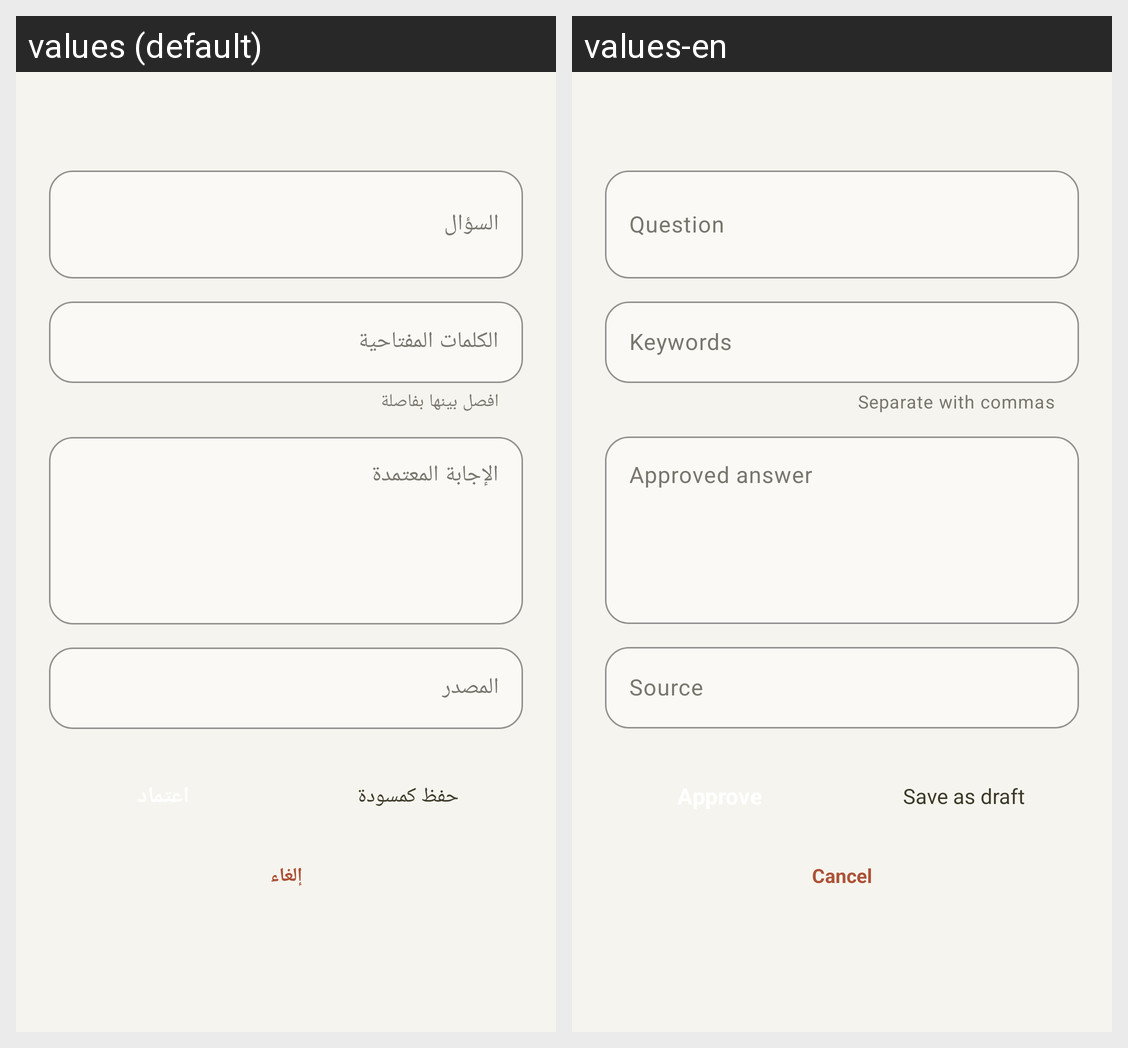

The Android screen above is rendered under two locales of the same app. Produce the string resources it draws, with the default and per-locale values.
Android screen res/layout/dialog_semo_card.xml rendered under 2 locales, left to right: values (default), values-en. Device: Nexus 5 (rendered at 1080×1920; each locale shown at half size, 540×960, under a caption strip naming it); theme Theme.ClinicalMaster.
Strings drawn on this screen, with the default value and each locale's value (text and hints the layout hard-codes, and strings that could not be matched under every locale, appear in the picture but are not listed):

semo_card_question
  values: السؤال
  values-en: Question

semo_card_keywords
  values: الكلمات المفتاحية
  values-en: Keywords

semo_card_keywords_hint
  values: افصل بينها بفاصلة
  values-en: Separate with commas

semo_card_answer
  values: الإجابة المعتمدة
  values-en: Approved answer

semo_card_source
  values: المصدر
  values-en: Source

semo_save_draft
  values: حفظ كمسودة
  values-en: Save as draft

semo_cancel
  values: إلغاء
  values-en: Cancel
